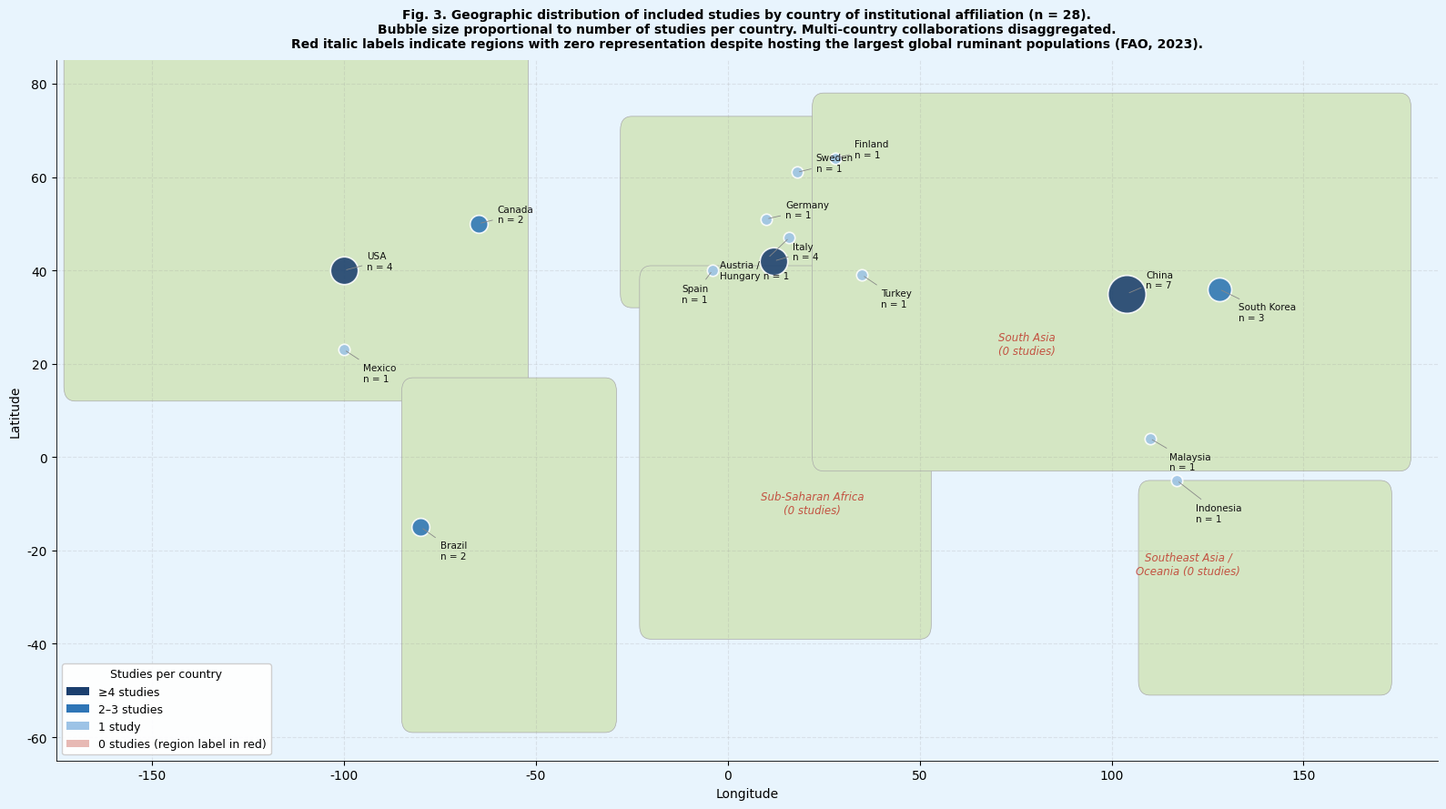

Write Python code to recreate this figure. (Note: this script raises an exception after producing the figure.)
"""
Fig. 3 — Geographic distribution: proper world map using matplotlib basemap approach
Animal journal: 300 DPI TIFF, standard cartographic style
NOTE: Uses simplified continent polygons drawn with matplotlib patches.
For production, replace with geopandas shapefile if available.
"""
import matplotlib
matplotlib.use('Agg')
import matplotlib.pyplot as plt
import matplotlib.patches as mpatches
import numpy as np

plt.rcParams.update({
    'font.family': 'DejaVu Sans',
    'font.size': 10,
    'axes.linewidth': 0.6,
})

DARK   = '#1B3F6E'
MID    = '#2E75B6'
LIGHT  = '#9DC3E6'
LAND   = '#D4E6C3'
OCEAN  = '#E8F4FD'
BORDER = '#aaaaaa'

fig, ax = plt.subplots(figsize=(16, 9), facecolor=OCEAN)
ax.set_facecolor(OCEAN)

# Simplified continent polygons (approximate bounding shapes)
from matplotlib.patches import FancyBboxPatch, Polygon

continent_data = [
    # (x, y, width, height, label)
    (-170, 15, 115, 75, 'North\nAmerica'),
    (-82,  -56, 50, 70, 'South\nAmerica'),
    (-25,  35,  55, 35, 'Europe'),
    (-20,  -36, 70, 74, 'Africa'),
    (25,   0,   150,75, 'Asia'),
    (110,  -48, 60, 40, 'Oceania'),
]
for (x, y, w, h, lbl) in continent_data:
    rect = FancyBboxPatch((x, y), w, h,
                           boxstyle="round,pad=3",
                           facecolor=LAND, edgecolor=BORDER,
                           linewidth=0.5, zorder=1)
    ax.add_patch(rect)

# Country data: (lon, lat, n_studies, label, label_offset_x, label_offset_y)
countries = [
    (-100, 40,  4, 'USA\nn = 4',              6,  2),
    ( -80,-15,  2, 'Brazil\nn = 2',            5, -5),
    (-100, 23,  1, 'Mexico\nn = 1',            5, -5),
    ( -65, 50,  2, 'Canada\nn = 2',            5,  2),
    (  12, 42,  4, 'Italy\nn = 4',             5,  2),
    (  10, 51,  1, 'Germany\nn = 1',            5,  2),
    (  -4, 40,  1, 'Spain\nn = 1',             -8,-5),
    (  16, 47,  1, 'Austria /\nHungary n = 1',-18,-7),
    (  18, 61,  1, 'Sweden\nn = 1',            5,  2),
    (  28, 64,  1, 'Finland\nn = 1',           5,  2),
    (  35, 39,  1, 'Turkey\nn = 1',            5, -5),
    ( 104, 35,  7, 'China\nn = 7',             5,  3),
    ( 128, 36,  3, 'South Korea\nn = 3',        5, -5),
    ( 110,  4,  1, 'Malaysia\nn = 1',           5, -5),
    ( 117, -5,  1, 'Indonesia\nn = 1',          5, -7),
]

def bubble_size(n):
    return {1: 80, 2: 200, 3: 350, 4: 480, 7: 900}.get(n, n * 120)

def bubble_color(n):
    if n >= 4: return DARK
    if n >= 2: return MID
    return LIGHT

for lon, lat, n, label, ox, oy in countries:
    ax.scatter(lon, lat, s=bubble_size(n), c=bubble_color(n),
               alpha=0.88, edgecolors='white', linewidths=1.2, zorder=5)
    ax.annotate(label, (lon, lat),
                xytext=(lon + ox, lat + oy),
                fontsize=7.5, ha='left', va='center', color='#111111',
                arrowprops=dict(arrowstyle='-', color='#888888', lw=0.6),
                zorder=6)

# Zero-study regions
zero_regions = [
    ( 78,  22, 'South Asia\n(0 studies)'),
    ( 22, -12, 'Sub-Saharan Africa\n(0 studies)'),
    (120, -25, 'Southeast Asia /\nOceania (0 studies)'),
]
for lx, ly, lbl in zero_regions:
    ax.text(lx, ly, lbl, fontsize=8.5, color='#c0392b',
            ha='center', style='italic', alpha=0.85, zorder=6)

ax.set_xlim(-175, 185)
ax.set_ylim(-65, 85)
ax.set_xlabel('Longitude', fontsize=10)
ax.set_ylabel('Latitude', fontsize=10)
ax.grid(True, linestyle='--', alpha=0.2, color='#999999')
ax.spines['top'].set_visible(False)
ax.spines['right'].set_visible(False)

# Legend
l1 = mpatches.Patch(facecolor=DARK,   label='\u22654 studies')
l2 = mpatches.Patch(facecolor=MID,    label='2\u20133 studies')
l3 = mpatches.Patch(facecolor=LIGHT,  label='1 study')
l4 = mpatches.Patch(facecolor='#c0392b', alpha=0.35,
                    label='0 studies (region label in red)')
ax.legend(handles=[l1, l2, l3, l4],
          title='Studies per country', title_fontsize=9,
          fontsize=9, loc='lower left', framealpha=0.92,
          edgecolor='#cccccc')

ax.set_title(
    'Fig. 3. Geographic distribution of included studies by country of institutional affiliation (n = 28).\n'
    'Bubble size proportional to number of studies per country. Multi-country collaborations disaggregated.\n'
    'Red italic labels indicate regions with zero representation despite hosting the largest global ruminant '
    'populations (FAO, 2023).',
    fontsize=10, fontweight='bold', pad=10, loc='center')

plt.tight_layout()
plt.savefig('./figures/Fig03_geographic_map.tiff',
            format='tiff', dpi=300, bbox_inches='tight', facecolor=OCEAN)
plt.close()
print("Fig 3 saved")
